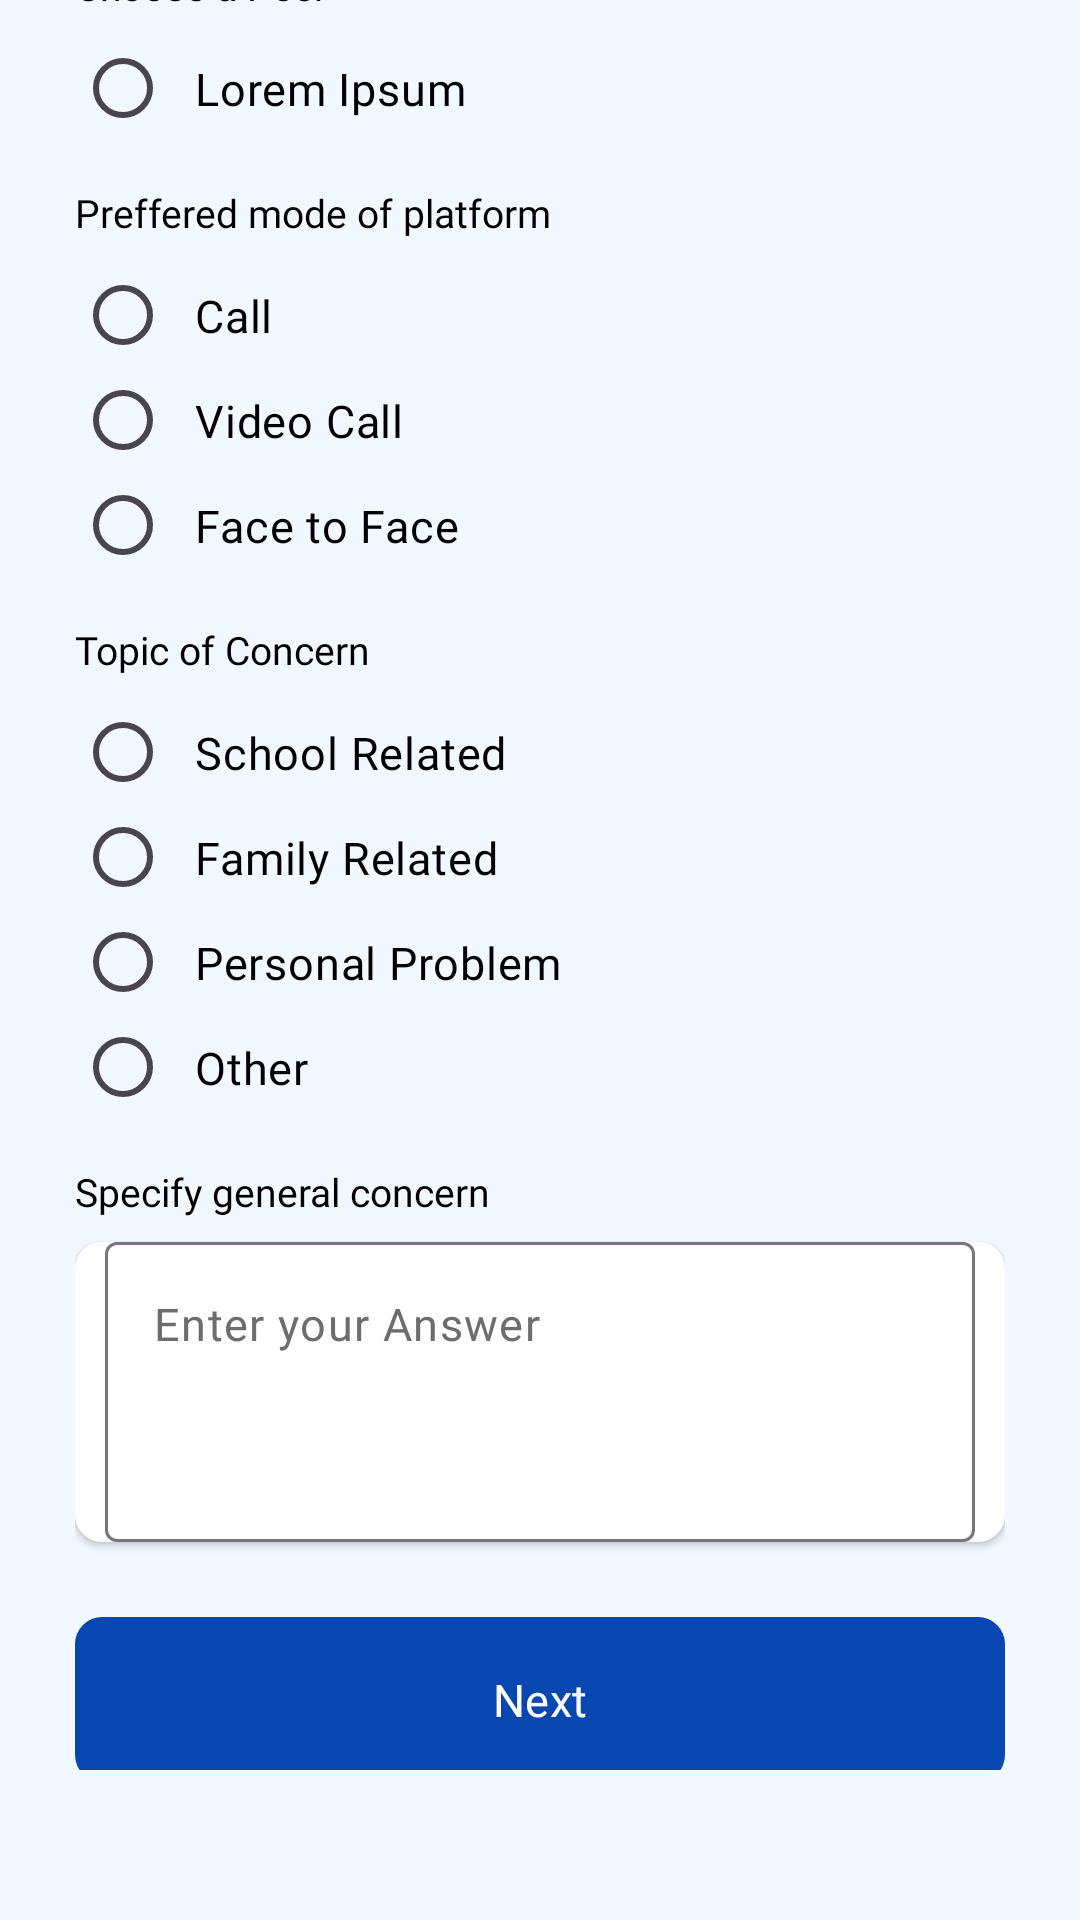

Reconstruct the res/layout file that produces this screen, plus the resources it refers to.
<!-- AndroidManifest.xml: application theme Theme.SafeSpace_App -->
<!-- res/layout/fragment_home_peer_support_form1.xml -->
<?xml version="1.0" encoding="utf-8"?>
<androidx.constraintlayout.widget.ConstraintLayout xmlns:android="http://schemas.android.com/apk/res/android"
    xmlns:tools="http://schemas.android.com/tools"
    android:layout_width="match_parent"
    android:layout_height="match_parent"
    xmlns:app="http://schemas.android.com/apk/res-auto"
    android:scaleType="centerCrop"
    android:background="@drawable/main_background"
    tools:context=".home.HomePeerSupportForm1">

    <LinearLayout
        android:id="@+id/header"
        app:layout_constraintTop_toTopOf="parent"
        app:layout_constraintStart_toStartOf="parent"
        app:layout_constraintEnd_toEndOf="parent"
        android:layout_marginTop="50dp"
        android:layout_marginStart="25dp"
        android:layout_marginEnd="25dp"
        android:layout_width="match_parent"
        android:layout_height="wrap_content"
        android:orientation="horizontal"
        android:layout_marginBottom="20dp"
        android:gravity="center_vertical">

        <ImageView
            android:layout_width="17dp"
            android:layout_height="17dp"
            android:layout_marginRight="15dp"
            android:background="@drawable/ic_return"
            android:backgroundTint="@color/white"/>

        <TextView
            android:layout_width="wrap_content"
            android:layout_height="wrap_content"
            android:text="Peer Support Session"
            android:fontFamily="@font/psbold"
            android:textColor="@color/white"
            android:textSize="@dimen/mid"/>

    </LinearLayout>

    <ScrollView
        android:layout_width="0dp"
        android:layout_height="0dp"
        android:background="@drawable/f_rounded_start"
        android:orientation="vertical"
        android:paddingLeft="25dp"
        android:paddingRight="25dp"
        android:paddingTop="30dp"
        android:paddingBottom="50dp"
        android:scaleType="centerCrop"
        android:scrollbars="none"
        app:flow_horizontalAlign="center"
        app:layout_constraintBottom_toBottomOf="parent"
        app:layout_constraintDimensionRatio="1:1.9"
        app:layout_constraintEnd_toEndOf="parent"
        app:layout_constraintHorizontal_bias="1.0"
        app:layout_constraintStart_toStartOf="parent"
        app:layout_constraintWidth_percent="1">

        <LinearLayout
            android:layout_width="match_parent"
            android:layout_height="wrap_content"
            android:paddingBottom="100dp"
            android:orientation="vertical">

            <TextView
                android:layout_width="wrap_content"
                android:layout_height="wrap_content"
                android:text="Choose a Peer"
                android:fontFamily="@font/psbold"
                android:textColor="@color/black"
                android:textSize="@dimen/small"
                android:layout_marginBottom="8dp"/>

            <RadioGroup
                android:id="@+id/peerslist"
                android:layout_width="match_parent"
                android:layout_height="wrap_content"
                android:orientation="vertical">

                <RadioButton
                    android:layout_width="wrap_content"
                    android:layout_height="35dp"
                    android:text="  Lorem Ipsum"
                    android:fontFamily="@font/ps"
                    android:textColor="@color/black"
                    android:textSize="@dimen/reg"/>

            </RadioGroup>

            <TextView
                android:layout_width="wrap_content"
                android:layout_height="wrap_content"
                android:text="Preffered mode of platform "
                android:fontFamily="@font/psbold"
                android:textColor="@color/black"
                android:textSize="@dimen/small"
                android:layout_marginTop="15dp"
                android:layout_marginBottom="8dp"/>

            <RadioGroup
                android:id="@+id/modeRadioGroup"
                android:layout_width="match_parent"
                android:layout_height="wrap_content"
                android:orientation="vertical">

                <RadioButton
                    android:layout_width="wrap_content"
                    android:layout_height="35dp"
                    android:text="  Call"
                    android:fontFamily="@font/ps"
                    android:textColor="@color/black"
                    android:textSize="@dimen/reg"/>

                <RadioButton
                    android:layout_width="wrap_content"
                    android:layout_height="35dp"
                    android:text="  Video Call"
                    android:fontFamily="@font/ps"
                    android:textColor="@color/black"
                    android:textSize="@dimen/reg"/>

                <RadioButton
                    android:layout_width="wrap_content"
                    android:layout_height="35dp"
                    android:text="  Face to Face"
                    android:fontFamily="@font/ps"
                    android:textColor="@color/black"
                    android:textSize="@dimen/reg"/>

            </RadioGroup>

            <TextView
                android:layout_width="wrap_content"
                android:layout_height="wrap_content"
                android:text="Topic of Concern"
                android:fontFamily="@font/psbold"
                android:textColor="@color/black"
                android:textSize="@dimen/small"
                android:layout_marginTop="15dp"
                android:layout_marginBottom="8dp"/>

            <RadioGroup
                android:id="@+id/topicRadioGroup"
                android:layout_width="match_parent"
                android:layout_height="wrap_content"
                android:orientation="vertical">

                <RadioButton
                    android:layout_width="wrap_content"
                    android:layout_height="35dp"
                    android:text="  School Related"
                    android:fontFamily="@font/ps"
                    android:textColor="@color/black"
                    android:textSize="@dimen/reg"/>

                <RadioButton
                    android:layout_width="wrap_content"
                    android:layout_height="35dp"
                    android:text="  Family Related"
                    android:fontFamily="@font/ps"
                    android:textColor="@color/black"
                    android:textSize="@dimen/reg"/>

                <RadioButton
                    android:layout_width="wrap_content"
                    android:layout_height="35dp"
                    android:text="  Personal Problem"
                    android:fontFamily="@font/ps"
                    android:textColor="@color/black"
                    android:textSize="@dimen/reg"/>

                <RadioButton
                    android:layout_width="wrap_content"
                    android:layout_height="35dp"
                    android:text="  Other"
                    android:fontFamily="@font/ps"
                    android:textColor="@color/black"
                    android:textSize="@dimen/reg"/>

            </RadioGroup>

            <TextView
                android:layout_width="wrap_content"
                android:layout_height="wrap_content"
                android:text="Specify general concern"
                android:fontFamily="@font/psbold"
                android:textColor="@color/black"
                android:textSize="@dimen/small"
                android:layout_marginTop="15dp"
                android:layout_marginBottom="8dp"/>

            <com.google.android.material.textfield.TextInputLayout
                android:layout_width="match_parent"
                android:layout_height="wrap_content"
                android:background="@drawable/f_rounded_white"
                android:elevation="1.5dp"
                android:paddingLeft="10dp"
                android:paddingRight="10dp"
                app:hintEnabled="false">

                <com.google.android.material.textfield.TextInputEditText
                    android:id="@+id/generalConcernEditText"
                    android:layout_width="match_parent"
                    android:layout_height="100dp"
                    android:gravity="top|start"
                    android:background="@drawable/f_transparent"
                    android:fontFamily="@font/ps"
                    android:hint="Enter your Answer"
                    android:inputType="textMultiLine"
                    android:scrollbars="vertical"
                    android:textColor="@color/black"
                    android:textColorHint="@color/textgrey"
                    android:textSize="@dimen/reg"/>
            </com.google.android.material.textfield.TextInputLayout>

            <com.google.android.material.button.MaterialButton
                android:id="@+id/btnnext"
                android:layout_width="match_parent"
                android:layout_height="55dp"
                android:layout_marginTop="25dp"
                android:padding="0dp"
                android:text="Next"
                android:fontFamily="@font/psbold"
                android:textSize="@dimen/reg"
                android:textColor="@color/white"
                app:backgroundTint="@null"
                android:background="@drawable/f_rounded_blue"/>

        </LinearLayout>

    </ScrollView>

</androidx.constraintlayout.widget.ConstraintLayout>
<!-- resources referenced by this layout -->
<resources>
  <color name="black">#FF000000</color>
  <color name="textgrey">#6d6d6d</color>
  <color name="white">#FFFFFFFF</color>
  <dimen name="mid">17sp</dimen>
  <dimen name="reg">15sp</dimen>
  <dimen name="small">13sp</dimen>
  <!-- drawable f_rounded_blue (drawable) -->
  <?xml version="1.0" encoding="utf-8"?>
  <shape xmlns:android="http://schemas.android.com/apk/res/android"
      android:shape="rectangle">
      <corners android:radius="9dp"/>
      <solid android:color="@color/midblue"/>
  </shape>
  <!-- drawable f_rounded_start (drawable) -->
  <?xml version="1.0" encoding="utf-8"?>
  <shape xmlns:android="http://schemas.android.com/apk/res/android"
      android:shape="rectangle">
      <corners android:topLeftRadius="40dp" android:topRightRadius="40dp" />
      <solid android:color="@color/light"/>
  </shape>
  <!-- drawable f_rounded_white (drawable) -->
  <?xml version="1.0" encoding="utf-8"?>
  <shape xmlns:android="http://schemas.android.com/apk/res/android"
      android:shape="rectangle">
      <corners android:radius="9dp"/>
      <solid android:color="@color/white"/>
  </shape>
  <!-- drawable ic_return (drawable) -->
  <vector xmlns:android="http://schemas.android.com/apk/res/android"
      android:width="500dp"
      android:height="500dp"
      android:viewportWidth="375"
      android:viewportHeight="375">
    <group>
      <clip-path
          android:pathData="M0,0L225.75,0L225.75,375L0,375ZM0,0"/>
      <path
          android:pathData="M186.5,374.59L0.04,188.12L187.8,0.36L225.98,38.53L76.39,188.12L224.68,336.41L186.5,374.59"
          android:fillColor="#0847b2"
          android:fillType="nonZero"/>
    </group>
  </vector>
  <!-- drawable main_background: jpg bitmap (drawable, 53882 bytes) -->
  <style name="Theme.SafeSpace_App" parent="Base.Theme.SafeSpace_App" />
  <color name="midblue">#0847b2</color>
  <color name="light">#F1F8FF</color>
  <style name="Base.Theme.SafeSpace_App" parent="Theme.Material3.DayNight.NoActionBar">
          
          
          <item name="colorPrimary">@color/white</item>
      </style>
</resources>
